Run: headless pygame with SDL's dummy video driver; simulated clock (each Clock.tick advances the game by its frame time, no real sleeping); random seed 0; keys injected as events and as key.get_pressed() state; no mouse input.
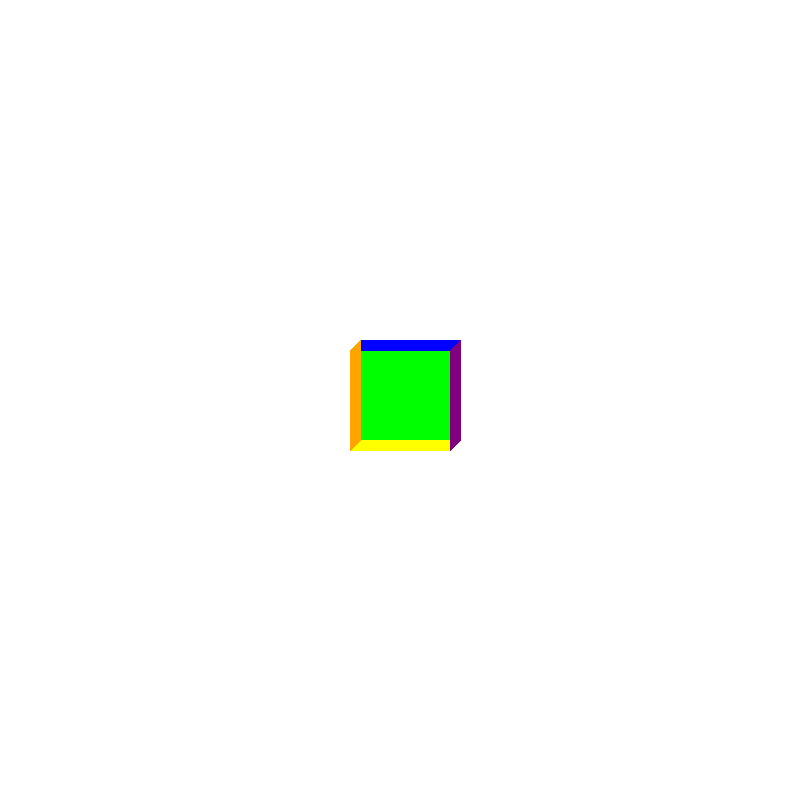
Frame 1 of 4 · flips 1–60 · no input
Frame 2 of 4 · flips 61–180 · tapped SPACE, RETURN · held RIGHT (→), D · screen unchanged from frame 1, image omitted
Frame 3 of 4 · flips 181–300 · held DOWN (↓), S · screen unchanged from frame 2, image omitted
Frame 4 of 4 · flips 301–420 · held LEFT (←), A, UP (↑), W · screen unchanged from frame 3, image omitted

The pygame program that drew these frames:

import pygame
from pygame.locals import *
import math

pygame.init()

# Set the size of the window
size = (800, 800)
screen = pygame.display.set_mode(size)

# Set the caption of the window
pygame.display.set_caption("8x8x8 Cube Simulation")

# Define the size of the cube
cube_size = 100

# Define the position of the cube
cube_position = [size[0]/2, size[1]/2]

# Define the colors of the cube faces
RED = (255, 0, 0)
GREEN = (0, 255, 0)
BLUE = (0, 0, 255)
YELLOW = (255, 255, 0)
ORANGE = (255, 165, 0)
PURPLE = (128, 0, 128)

# Define the vertices of the cube
vertices = [    [-cube_size/2, -cube_size/2, -cube_size/2],
    [cube_size/2, -cube_size/2, -cube_size/2],
    [cube_size/2, cube_size/2, -cube_size/2],
    [-cube_size/2, cube_size/2, -cube_size/2],
    [-cube_size/2, -cube_size/2, cube_size/2],
    [cube_size/2, -cube_size/2, cube_size/2],
    [cube_size/2, cube_size/2, cube_size/2],
    [-cube_size/2, cube_size/2, cube_size/2],
]

# Define the edges of the cube
edges = [    [0, 1],
    [1, 2],
    [2, 3],
    [3, 0],
    [4, 5],
    [5, 6],
    [6, 7],
    [7, 4],
    [0, 4],
    [1, 5],
    [2, 6],
    [3, 7],
]

# Function to rotate the cube
def rotate_cube(theta, axis):
    rotation_matrix = []
    if axis == "x":
        rotation_matrix = [            [1, 0, 0],
            [0, math.cos(theta), -math.sin(theta)],
            [0, math.sin(theta), math.cos(theta)]
        ]
    elif axis == "y":
        rotation_matrix = [            [math.cos(theta), 0, math.sin(theta)],
            [0, 1, 0],
            [-math.sin(theta), 0, math.cos(theta)]
        ]
    elif axis == "z":
        rotation_matrix = [            [math.cos(theta), -math.sin(theta), 0],
            [math.sin(theta), math.cos(theta), 0],
            [0, 0, 1]
        ]
    for i in range(len(vertices)):
        x = vertices[i][0]
        y = vertices[i][1]
        z = vertices[i][2]
        vertices[i][0] = x*rotation_matrix[0][0] + y*rotation_matrix[0][1] + z*rotation_matrix[0][2]
        vertices[i][1] = x*rotation_matrix[1][0] + y*rotation_matrix[1][1] + z*rotation_matrix[1][2]
        vertices[i][2] = x*rotation_matrix[2][0] + y*rotation_matrix[2][1] + z*rotation_matrix[2][2]

# Function to draw the cube
def draw_cube(position):
    x, y = position

    # Draw the front face of the cube
    pygame.draw.rect(screen, RED, (x-cube_size/2, y-cube_size/2, cube_size, cube_size))

    # Draw the back face of the cube
    pygame.draw.polygon(screen, GREEN, [(x-cube_size/2, y-cube_size/2), (x+cube_size/2, y-cube_size/2), (x+cube_size/2, y+cube_size/2), (x-cube_size/2, y+cube_size/2)])

    # Draw the top face of the cube
    pygame.draw.polygon(screen, BLUE, [(x-cube_size/2, y-cube_size/2), (x-cube_size/2+10, y-cube_size/2-10), (x+cube_size/2+10, y-cube_size/2-10), (x+cube_size/2, y-cube_size/2)])

    # Draw the bottom face of the cube
    pygame.draw.polygon(screen, YELLOW, [(x-cube_size/2, y+cube_size/2), (x-cube_size/2+10, y+cube_size/2-10), (x+cube_size/2+10, y+cube_size/2-10), (x+cube_size/2, y+cube_size/2)])

    # Draw the left face of the cube
    pygame.draw.polygon(screen, ORANGE, [(x-cube_size/2, y-cube_size/2), (x-cube_size/2+10, y-cube_size/2-10), (x-cube_size/2+10, y+cube_size/2-10), (x-cube_size/2, y+cube_size/2)])

    # Draw the right face of the cube
    pygame.draw.polygon(screen, PURPLE, [(x+cube_size/2, y-cube_size/2), (x+cube_size/2+10, y-cube_size/2-10), (x+cube_size/2+10, y+cube_size/2-10), (x+cube_size/2, y+cube_size/2)])

# Main game loop
running = True
while running:
    for event in pygame.event.get():
        if event.type == QUIT:
            running = False

    # Clear the screen
    screen.fill((255, 255, 255))

    # Draw the cube
    draw_cube(cube_position)

    # Update the screen
    pygame.display.update()

pygame.quit()
